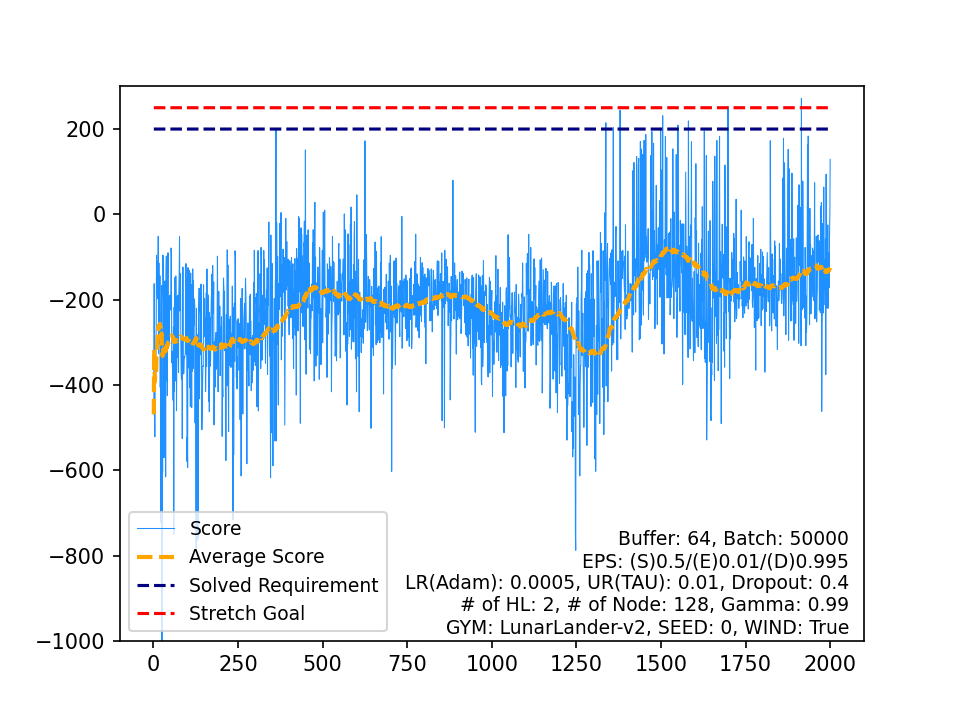

Data behind this chart, as committed beside it:
, Score, Average Score, Timestamp, Solved Requirement, Stretch Goal
0, -468.8, -468.8, 80, 200, 250
1, -162.7, -315.7, 62, 200, 250
2, -419.2, -350.2, 110, 200, 250
3, -521.6, -393.1, 83, 200, 250
4, -334.7, -381.4, 83, 200, 250
5, -395.2, -383.7, 169, 200, 250
6, -358.2, -380, 81, 200, 250
7, -266.1, -365.8, 91, 200, 250
8, -95.97, -335.8, 70, 200, 250
9, -187.8, -321, 63, 200, 250
10, -149.4, -305.4, 59, 200, 250
11, -110.5, -289.2, 83, 200, 250
12, -198.2, -282.2, 68, 200, 250
13, -51.59, -265.7, 77, 200, 250
14, -326.8, -269.8, 89, 200, 250
15, -114.2, -260.1, 61, 200, 250
16, -275.9, -261, 71, 200, 250
17, -301.9, -263.3, 94, 200, 250
18, -143.9, -257, 91, 200, 250
19, -405.2, -264.4, 82, 200, 250
20, -255.2, -264, 139, 200, 250
21, -722.5, -284.8, 114, 200, 250
22, -273.2, -284.3, 67, 200, 250
23, -166.9, -279.4, 131, 200, 250
24, -1200, -316.2, 163, 200, 250
25, -455.4, -321.6, 143, 200, 250
26, -605.1, -332.1, 83, 200, 250
27, -95.68, -323.7, 55, 200, 250
28, -158.2, -317.9, 99, 200, 250
29, -255.2, -315.9, 68, 200, 250
30, -570.9, -324.1, 128, 200, 250
31, -231.4, -321.2, 72, 200, 250
32, -253, -319.1, 106, 200, 250
33, -156.2, -314.3, 97, 200, 250
34, -241.4, -312.2, 80, 200, 250
35, -615.5, -320.7, 128, 200, 250
36, -143.2, -315.9, 92, 200, 250
37, -97.78, -310.1, 104, 200, 250
38, -390.4, -312.2, 102, 200, 250
39, -100.7, -306.9, 153, 200, 250
40, -425.1, -309.8, 160, 200, 250
41, -176.3, -306.6, 68, 200, 250
42, -90.01, -301.6, 60, 200, 250
43, -314.8, -301.9, 105, 200, 250
44, -192.7, -299.4, 145, 200, 250
45, -302, -299.5, 157, 200, 250
46, -266, -298.8, 165, 200, 250
47, -196.4, -296.7, 214, 200, 250
48, -189.2, -294.5, 126, 200, 250
49, -224.1, -293.1, 84, 200, 250
50, -204.9, -291.3, 95, 200, 250
51, -78.92, -287.2, 94, 200, 250
52, -97.54, -283.7, 150, 200, 250
53, -347.7, -284.8, 164, 200, 250
54, -321.3, -285.5, 195, 200, 250
55, -358.4, -286.8, 187, 200, 250
56, -360.4, -288.1, 147, 200, 250
57, -436.1, -290.7, 155, 200, 250
58, -264.3, -290.2, 115, 200, 250
59, -750.1, -297.9, 273, 200, 250
... 1,940 more rows
